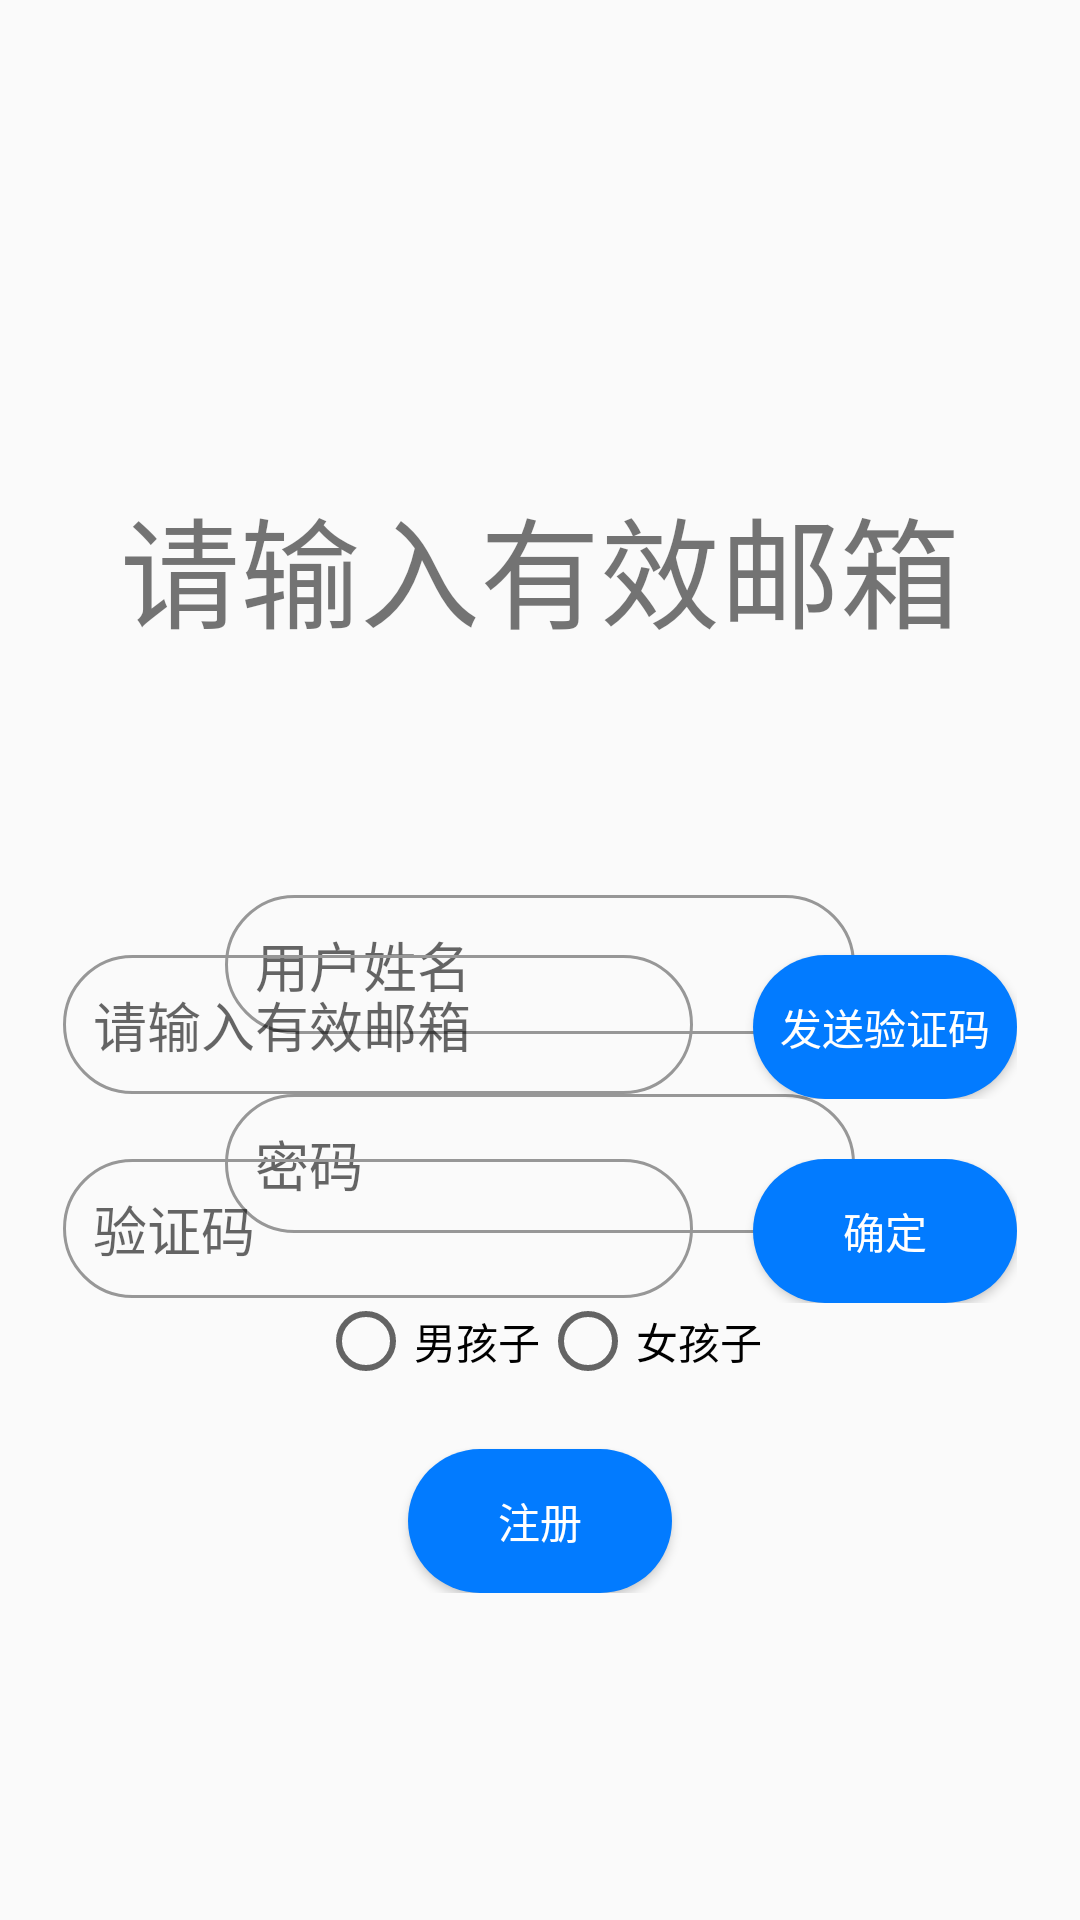

Layout XML and referenced resources for this Android screen:
<!-- AndroidManifest.xml: application theme Theme.HolyIns -->
<!-- res/layout/activity_register.xml -->
<?xml version="1.0" encoding="utf-8"?>
<RelativeLayout xmlns:android="http://schemas.android.com/apk/res/android"
    xmlns:app="http://schemas.android.com/apk/res-auto"
    xmlns:tools="http://schemas.android.com/tools"
    android:layout_width="match_parent"
    android:layout_height="match_parent"
    tools:context=".activity.RegisterActivity">

    <TextView
        android:id="@+id/register_page_text"
        android:layout_width="wrap_content"
        android:layout_height="wrap_content"
        android:layout_centerHorizontal="true"
        android:layout_marginTop="160dp"
        android:text="@string/input_email"
        android:textSize="40dp" />

    <RelativeLayout
        android:layout_width="wrap_content"
        android:layout_height="wrap_content"
        android:layout_below="@+id/register_page_text"
        android:layout_centerHorizontal="true">

        <EditText
            android:id="@+id/register_page_input_name_et"
            android:layout_width="wrap_content"
            android:layout_height="wrap_content"
            android:layout_marginTop="80dp"
            android:background="@drawable/shape_edit_text_shape"
            android:ems="10"
            android:hint="@string/user_name"
            android:inputType="textPersonName" />

        <EditText
            android:id="@+id/register_page_input_psw"
            android:layout_width="wrap_content"
            android:layout_height="wrap_content"
            android:layout_below="@id/register_page_input_name_et"
            android:layout_marginTop="20dp"
            android:background="@drawable/shape_edit_text_shape"
            android:ems="10"
            android:hint="@string/user_password"
            android:inputType="textPassword" />

        <Button
            android:id="@+id/register_page_register_btn"
            android:layout_width="wrap_content"
            android:layout_height="wrap_content"
            android:layout_below="@+id/register_page_radio_btn_group"
            android:layout_centerHorizontal="true"
            android:layout_marginTop="20dp"
            android:background="@drawable/selector_button_short_press"
            android:text="@string/register"
            android:textColor="@color/white" />

        <RadioGroup
            android:id="@+id/register_page_radio_btn_group"
            android:layout_width="wrap_content"
            android:layout_height="wrap_content"
            android:layout_below="@+id/register_page_input_psw"
            android:layout_centerHorizontal="true"
            android:layout_marginTop="20dp"
            android:orientation="horizontal">

            <RadioButton
                android:id="@+id/register_page_boy_radio_btn"
                android:layout_width="wrap_content"
                android:layout_height="wrap_content"
                android:text="@string/boy" />

            <RadioButton
                android:id="@+id/register_page_girl_radio_btn"
                android:layout_width="wrap_content"
                android:layout_height="wrap_content"
                android:text="@string/girl" />
        </RadioGroup>


    </RelativeLayout>

    <RelativeLayout
        android:layout_width="wrap_content"
        android:layout_height="wrap_content"
        android:layout_below="@id/register_page_input_email_lay"
        android:layout_centerHorizontal="true"
        android:layout_marginTop="20dp">

        <EditText
            android:id="@+id/register_page_input_validation_code_et"
            android:layout_width="wrap_content"
            android:layout_height="wrap_content"
            android:background="@drawable/shape_edit_text_shape"
            android:ems="10"
            android:hint="@string/validation_code"
            android:inputType="textPersonName" />

        <Button
            android:id="@+id/register_page_input_validation_code_sure"
            android:layout_width="wrap_content"
            android:layout_height="wrap_content"
            android:layout_marginStart="20dp"
            android:layout_toRightOf="@id/register_page_input_validation_code_et"
            android:background="@drawable/selector_button_short_press"
            android:text="@string/sure"
            android:textColor="@color/white" />
    </RelativeLayout>

    <RelativeLayout
        android:id="@+id/register_page_input_email_lay"
        android:layout_width="wrap_content"
        android:layout_height="wrap_content"
        android:layout_below="@+id/register_page_text"
        android:layout_centerHorizontal="true">

        <EditText
            android:id="@+id/register_page_input_email_et"
            android:layout_width="wrap_content"
            android:layout_height="wrap_content"
            android:layout_marginTop="100dp"
            android:background="@drawable/shape_edit_text_shape"
            android:ems="10"
            android:hint="@string/input_email" />

        <Button
            android:id="@+id/register_page_input_email_sure"
            android:layout_width="wrap_content"
            android:layout_height="wrap_content"
            android:layout_marginStart="20dp"
            android:layout_marginTop="100dp"
            android:layout_toRightOf="@id/register_page_input_email_et"
            android:background="@drawable/selector_button_short_press"
            android:text="@string/send_validation_code"

            android:textColor="@color/white" />
    </RelativeLayout>

</RelativeLayout>
<!-- resources referenced by this layout -->
<resources>
  <color name="white">#FFFFFFFF</color>
  <!-- drawable selector_button_short_press (drawable-v24) -->
  <?xml version="1.0" encoding="utf-8"?>
  <selector xmlns:android="http://schemas.android.com/apk/res/android">
      
      <item
          android:drawable="@drawable/shape_button_short_not_pressed"
          android:state_pressed="true">
      </item>
      
      <item
          android:drawable="@drawable/shape_button_short_pressed"
          android:state_pressed="false">
      </item>
  </selector>
  <!-- drawable shape_edit_text_shape (drawable-v24) -->
  <?xml version="1.0" encoding="utf-8"?>
  <shape xmlns:android="http://schemas.android.com/apk/res/android"
      android:shape="rectangle">
  
      
      <corners
          android:radius="26dip"
          android:topLeftRadius="26dp"
          android:topRightRadius="26dp"
          android:bottomLeftRadius="26dp"
          android:bottomRightRadius="26dp"/>
      
      <stroke android:width="2px" android:color="#979797" />
  
      
      <solid android:color="#7A7A7A" />
  
      
      <padding
          android:left="10dp"
          android:top="10dp"
          android:right="10dp"
          android:bottom="10dp"/>
      
      <gradient
          android:startColor="#FFFFFF"
          android:centerColor="#FFFFFF"
          android:endColor="@color/transparent"
          android:useLevel="true"
          android:angle="270"
          android:type="radial"
          android:centerX="0"
          android:centerY="0"
          android:gradientRadius="90"/>
      
      <stroke
          android:width="1dp"
          android:dashWidth="0dp"
          android:dashGap="0dp" />
  
  </shape>
  <string name="boy">男孩子</string>
  <string name="girl">女孩子</string>
  <string name="input_email">请输入有效邮箱</string>
  <string name="register">注册</string>
  <string name="send_validation_code">发送验证码</string>
  <string name="sure">确定</string>
  <string name="user_name">用户姓名</string>
  <string name="user_password">密码</string>
  <string name="validation_code">验证码</string>
  <style name="Theme.HolyIns" parent="Theme.MaterialComponents.DayNight.NoActionBar.Bridge">
          
          <item name="colorPrimary">@color/purple_500</item>
          <item name="colorPrimaryVariant">@color/white</item>
  
          <item name="colorOnPrimary">@color/white</item>
          
          <item name="colorSecondary">@color/teal_200</item>
          <item name="colorSecondaryVariant">@color/teal_700</item>
          <item name="colorOnSecondary">@color/black</item>
          
          <item name="android:statusBarColor" tools:targetApi="l">?attr/colorPrimaryVariant</item>
          
      </style>
  <!-- drawable shape_button_short_not_pressed (drawable-v24) -->
  <?xml version="1.0" encoding="utf-8" ?>
  <shape xmlns:android="http://schemas.android.com/apk/res/android"
      android:shape="rectangle">
      
      <solid android:color="#0162CC" />
      
      <corners android:radius="105dip" />
  </shape>
  <!-- drawable shape_button_short_pressed (drawable-v24) -->
  <?xml version="1.0" encoding="utf-8" ?>
  <shape xmlns:android="http://schemas.android.com/apk/res/android"
      android:shape="rectangle">
      
      <solid android:color="@color/blue_like" />
      
      <corners android:radius="105dip" />
  </shape>
  <color name="transparent">#00FF5722</color>
  <color name="purple_500">#FF6200EE</color>
  <color name="teal_200">#FF03DAC5</color>
  <color name="teal_700">#FF018786</color>
  <color name="black">#FF000000</color>
  <color name="blue_like">#027BFF</color>
</resources>
